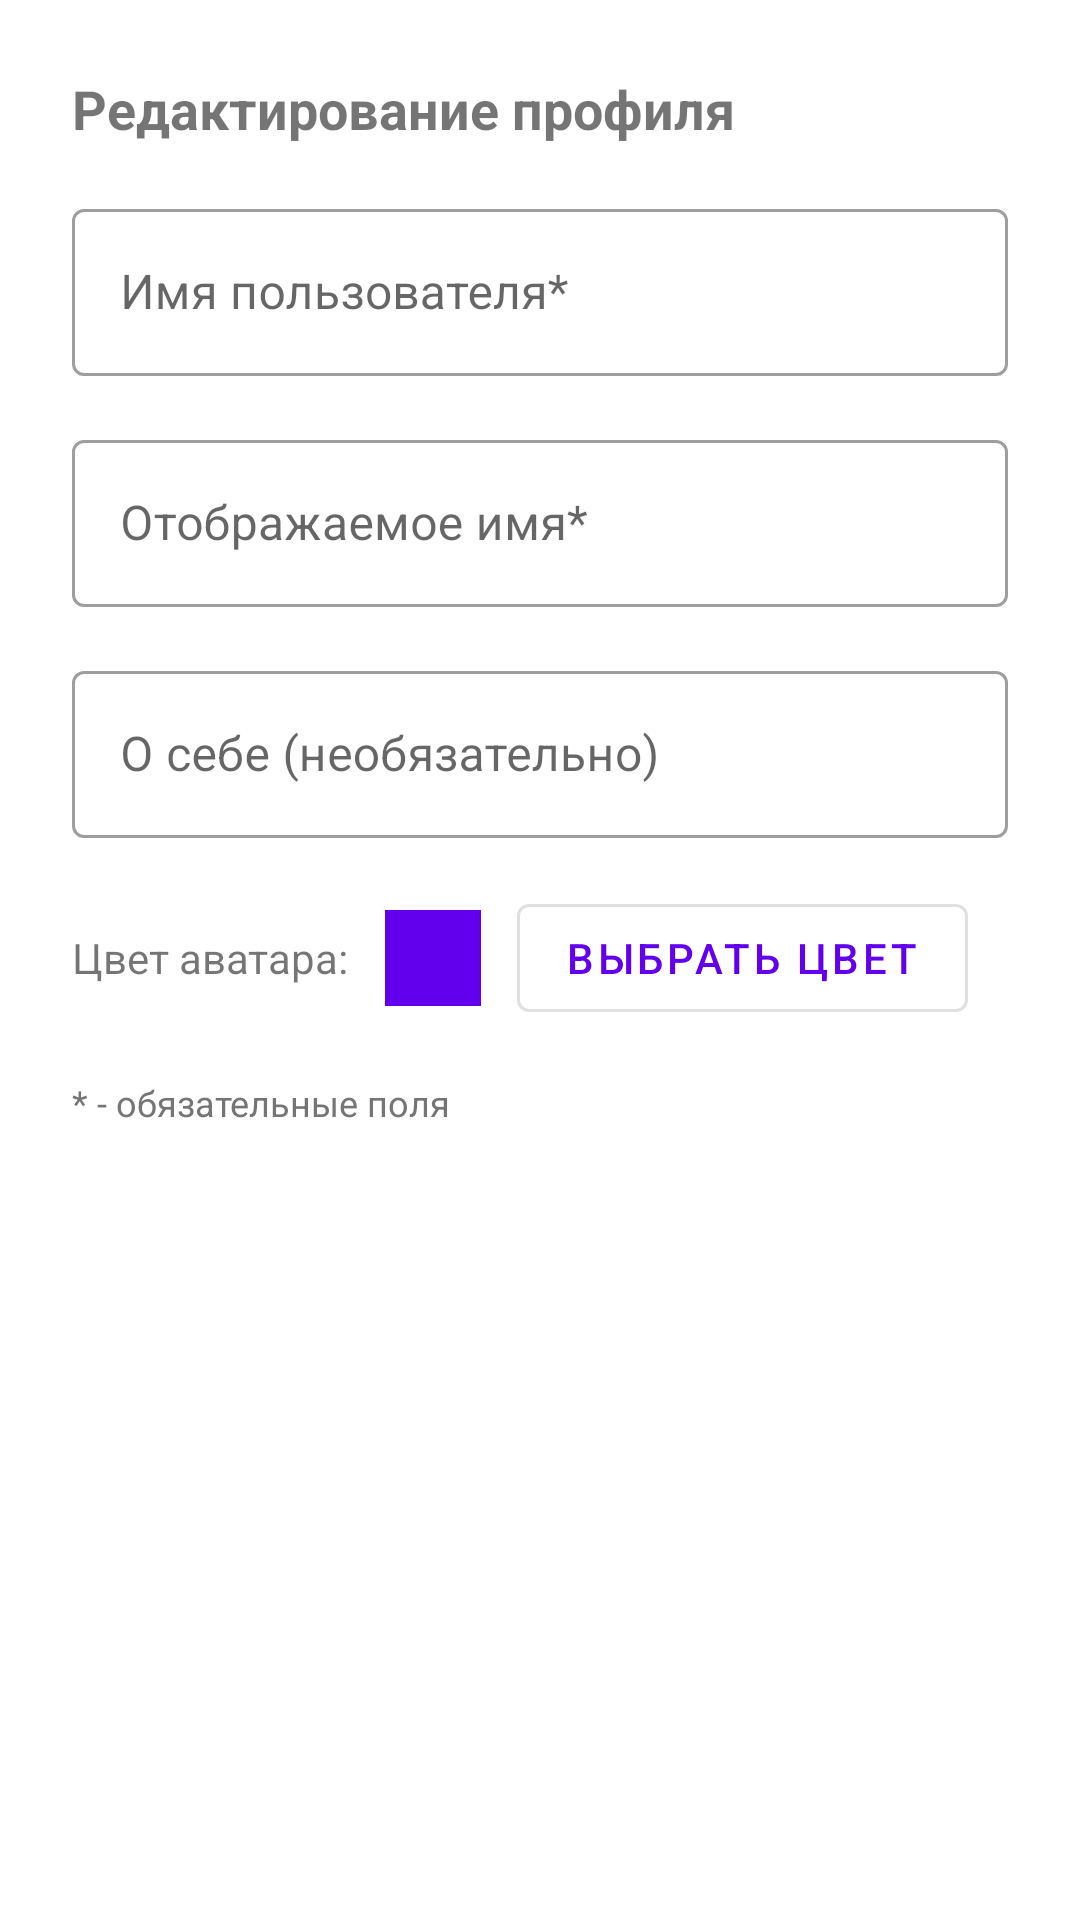

This screen was rendered from an Android layout file. Write that file and the resources it references.
<!-- AndroidManifest.xml: application theme Theme.ArtChat -->
<!-- res/layout/dialog_edit_profile.xml -->
<?xml version="1.0" encoding="utf-8"?>
<ScrollView xmlns:android="http://schemas.android.com/apk/res/android"
    xmlns:app="http://schemas.android.com/apk/res-auto"
    android:layout_width="match_parent"
    android:layout_height="wrap_content">

    <LinearLayout
        android:layout_width="match_parent"
        android:layout_height="wrap_content"
        android:orientation="vertical"
        android:padding="24dp">

        <TextView
            android:layout_width="wrap_content"
            android:layout_height="wrap_content"
            android:text="Редактирование профиля"
            android:textSize="18sp"
            android:textStyle="bold"
            android:layout_marginBottom="16dp" />

        
        <com.google.android.material.textfield.TextInputLayout
            android:id="@+id/tilUsername"
            android:layout_width="match_parent"
            android:layout_height="wrap_content"
            android:layout_marginBottom="16dp"
            style="@style/Widget.MaterialComponents.TextInputLayout.OutlinedBox">

            <com.google.android.material.textfield.TextInputEditText
                android:id="@+id/etUsername"
                android:layout_width="match_parent"
                android:layout_height="wrap_content"
                android:hint="Имя пользователя*"
                android:inputType="text" />

        </com.google.android.material.textfield.TextInputLayout>

        
        <com.google.android.material.textfield.TextInputLayout
            android:id="@+id/tilDisplayName"
            android:layout_width="match_parent"
            android:layout_height="wrap_content"
            android:layout_marginBottom="16dp"
            style="@style/Widget.MaterialComponents.TextInputLayout.OutlinedBox">

            <com.google.android.material.textfield.TextInputEditText
                android:id="@+id/etDisplayName"
                android:layout_width="match_parent"
                android:layout_height="wrap_content"
                android:hint="Отображаемое имя*"
                android:inputType="text" />

        </com.google.android.material.textfield.TextInputLayout>

        
        <com.google.android.material.textfield.TextInputLayout
            android:id="@+id/tilBio"
            android:layout_width="match_parent"
            android:layout_height="wrap_content"
            android:layout_marginBottom="16dp"
            style="@style/Widget.MaterialComponents.TextInputLayout.OutlinedBox">

            <com.google.android.material.textfield.TextInputEditText
                android:id="@+id/etBio"
                android:layout_width="match_parent"
                android:layout_height="wrap_content"
                android:hint="О себе (необязательно)"
                android:inputType="textMultiLine"
                android:maxLines="3" />

        </com.google.android.material.textfield.TextInputLayout>

        
        <LinearLayout
            android:layout_width="match_parent"
            android:layout_height="wrap_content"
            android:orientation="horizontal"
            android:layout_marginBottom="16dp"
            android:gravity="center_vertical">

            <TextView
                android:layout_width="wrap_content"
                android:layout_height="wrap_content"
                android:text="Цвет аватара:"
                android:layout_marginEnd="12dp" />

            <View
                android:id="@+id/colorPreview"
                android:layout_width="32dp"
                android:layout_height="32dp"
                android:background="#6200EE"
                android:layout_marginEnd="12dp" />

            <Button
                android:id="@+id/btnColorPicker"
                android:layout_width="wrap_content"
                android:layout_height="wrap_content"
                android:text="Выбрать цвет"
                style="@style/Widget.MaterialComponents.Button.OutlinedButton" />

        </LinearLayout>

        <TextView
            android:layout_width="wrap_content"
            android:layout_height="wrap_content"
            android:text="* - обязательные поля"
            android:textSize="12sp"
            android:textColor="@color/text_secondary" />

    </LinearLayout>

</ScrollView>
<!-- resources referenced by this layout -->
<resources>
  <color name="text_secondary">#FF757575</color>
  <style name="Theme.ArtChat" parent="Theme.MaterialComponents.DayNight.NoActionBar">
          <item name="colorPrimary">@color/purple_500</item>
          <item name="colorPrimaryVariant">@color/purple_700</item>
          <item name="colorOnPrimary">@color/white</item>
          <item name="colorSecondary">@color/teal_200</item>
          <item name="colorSecondaryVariant">@color/teal_700</item>
          <item name="colorOnSecondary">@color/black</item>
          <item name="android:statusBarColor" tools:targetApi="l">?attr/colorPrimaryVariant</item>
          <item name="android:windowLightStatusBar" tools:targetApi="m">true</item>
      </style>
  <color name="purple_500">#FF6200EE</color>
  <color name="purple_700">#FF3700B3</color>
  <color name="white">#FFFFFFFF</color>
  <color name="teal_200">#FF03DAC5</color>
  <color name="teal_700">#FF018786</color>
  <color name="black">#FF000000</color>
</resources>
